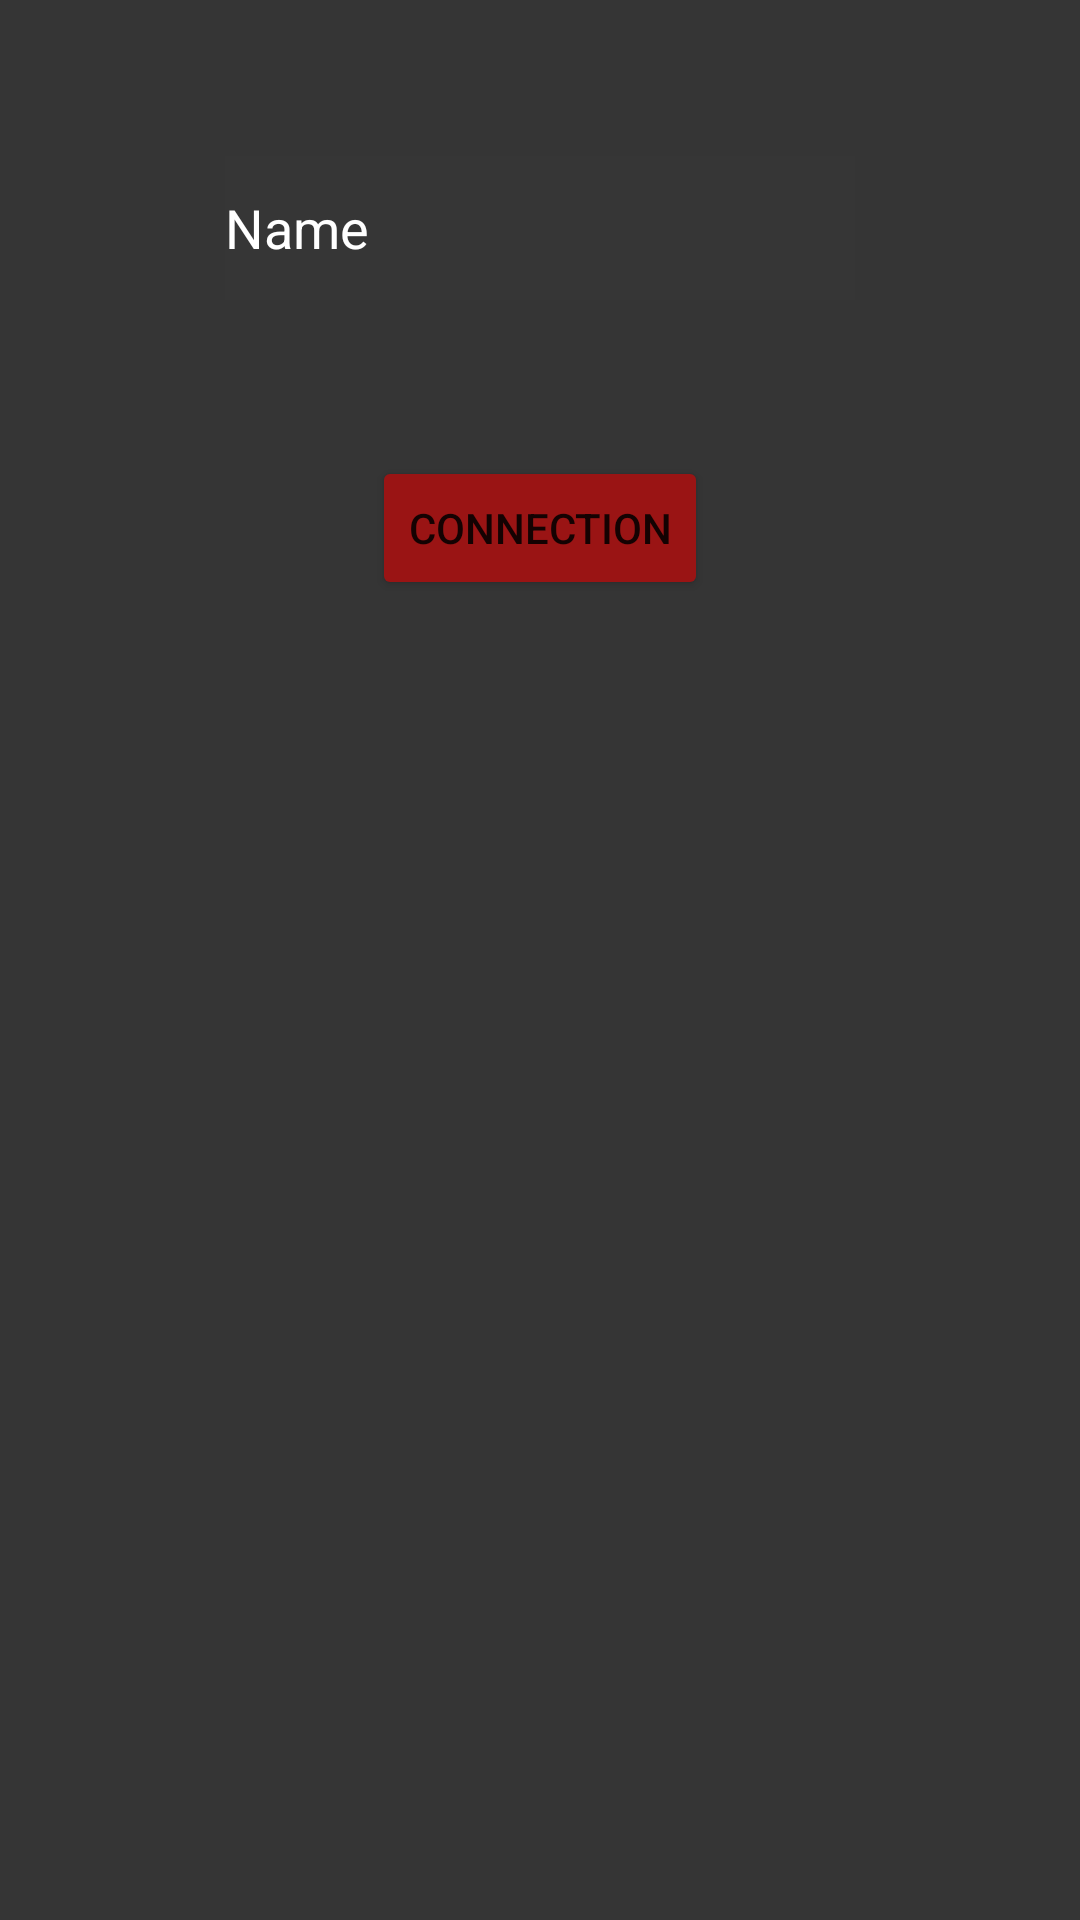

Write the Android layout XML for this screen, with the resource values it uses.
<!-- AndroidManifest.xml: application theme Theme.TP1_DevAppMobiles_GwenaelGalliot -->
<!-- res/layout/connection.xml -->
<?xml version="1.0" encoding="utf-8"?>
<androidx.constraintlayout.widget.ConstraintLayout xmlns:android="http://schemas.android.com/apk/res/android"
    xmlns:app="http://schemas.android.com/apk/res-auto"
    xmlns:tools="http://schemas.android.com/tools"
    android:layout_width="match_parent"
    android:layout_height="match_parent"
    android:background="#353535"
    android:backgroundTint="#353535">

    <Button
        android:id="@+id/btn_connection"
        android:layout_width="wrap_content"
        android:layout_height="wrap_content"
        android:layout_marginBottom="440dp"
        android:backgroundTint="#9A1414"
        android:text="connection"
        app:layout_constraintBottom_toBottomOf="parent"
        app:layout_constraintEnd_toEndOf="parent"
        app:layout_constraintStart_toStartOf="parent" />

    <EditText
        android:id="@+id/txt_NomUtilisateur"
        android:layout_width="wrap_content"
        android:layout_height="wrap_content"
        android:background="#19777676"
        android:backgroundTint="#19777676"
        android:ems="10"
        android:inputType="textPersonName"
        android:minHeight="48dp"
        android:text="Name"
        android:textColor="#FFFFFF"
        app:layout_constraintBottom_toTopOf="@+id/btn_connection"
        app:layout_constraintEnd_toEndOf="parent"
        app:layout_constraintStart_toStartOf="parent"
        app:layout_constraintTop_toTopOf="parent" />
</androidx.constraintlayout.widget.ConstraintLayout>
<!-- resources referenced by this layout -->
<resources>
  <style name="Theme.TP1_DevAppMobiles_GwenaelGalliot" parent="Theme.MaterialComponents.DayNight.DarkActionBar">
          
          <item name="colorPrimary">@color/purple_500</item>
          <item name="colorPrimaryVariant">@color/purple_700</item>
          <item name="colorOnPrimary">@color/white</item>
          
          <item name="colorSecondary">@color/teal_200</item>
          <item name="colorSecondaryVariant">@color/teal_700</item>
          <item name="colorOnSecondary">@color/black</item>
          
          <item name="android:statusBarColor" tools:targetApi="l">?attr/colorPrimaryVariant</item>
          
      </style>
  <!-- not gathered from this repository: default colours our renderer supplied (Android Studio template values) -->
  <color name="purple_500">#FF6200EE</color>
  <color name="purple_700">#FF3700B3</color>
  <color name="teal_200">#FF03DAC5</color>
  <color name="teal_700">#FF018786</color>
  <color name="black">#FF000000</color>
  <color name="white">#FFFFFFFF</color>
</resources>
